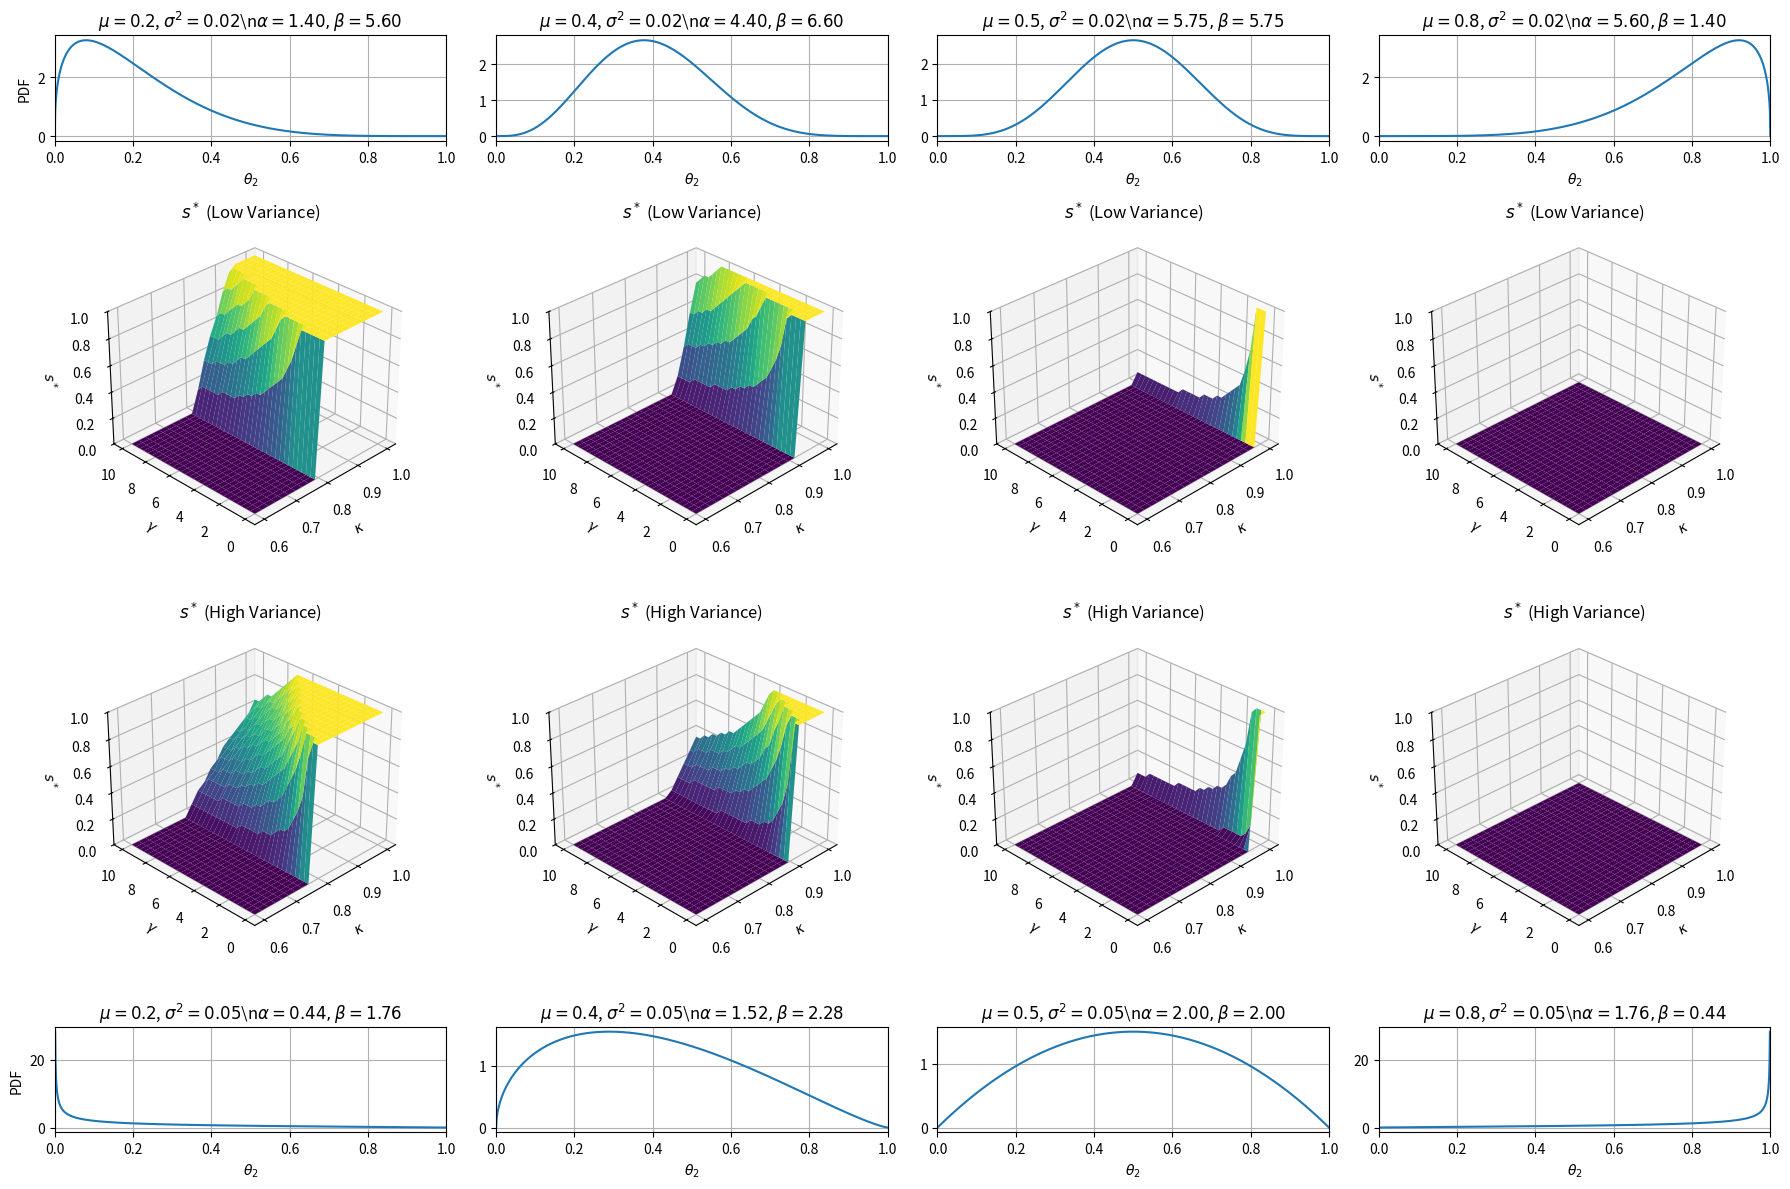

Generate this figure with matplotlib:

import numpy as np
import matplotlib.pyplot as plt
from scipy.stats import beta
from mpl_toolkits.mplot3d import Axes3D
import matplotlib.gridspec as gridspec

# Constants
theta1 = 0.5
p1 = 1 / (1 + theta1)
delta = 1.0
s_grid = np.linspace(0, 1, 25)
gamma_grid = np.linspace(0, 10, 30)
kappa_grid = np.linspace(0.6, 1.0, 20)
num_draws = 2000

def compute_beta_params(mu, sigma2):
    factor = mu * (1 - mu) / sigma2 - 1
    alpha = mu * factor
    beta_param = (1 - mu) * factor
    return alpha, beta_param

def crra_utility(pi, gamma):
    pi = np.maximum(pi, 1e-8)
    if gamma == 1:
        return np.log(pi)
    else:
        return (pi**(1 - gamma) - 1) / (1 - gamma)

def optimize_storage_share(theta2_draws, gamma, kappa):
    if gamma == 0:
        expected_p2 = np.mean(1 / (1 + theta2_draws))
        return 1.0 if delta * kappa * expected_p2 > p1 else 0.0
    utilities = []
    for s in s_grid:
        income = (1 - s) * p1 + delta * s * kappa / (1 + theta2_draws)
        util = np.mean(crra_utility(income, gamma))
        utilities.append(util)
    return s_grid[np.argmax(utilities)]

# Modified mean values
means_modified = [0.2, 0.4, 0.5, 0.8]
variances = [0.02, 0.05]

pdf_plots = []
surface_plots_low = []
surface_plots_high = []

for var in variances:
    for mu in means_modified:
        alpha, beta_param = compute_beta_params(mu, var)
        theta2_draws = beta.rvs(alpha, beta_param, size=num_draws)
        surface = np.zeros((len(gamma_grid), len(kappa_grid)))
        for i, gamma in enumerate(gamma_grid):
            for j, kappa in enumerate(kappa_grid):
                s_star = optimize_storage_share(theta2_draws, gamma, kappa)
                surface[i, j] = s_star
        if var == 0.02:
            surface_plots_low.append(surface)
        else:
            surface_plots_high.append(surface)
        x = np.linspace(0, 1, 1000)
        y = beta.pdf(x, alpha, beta_param)
        pdf_plots.append((x, y, mu, var, alpha, beta_param))

fig = plt.figure(figsize=(18, 12))
gs = gridspec.GridSpec(4, 4, height_ratios=[1, 3, 3, 1])

for i in range(4):
    ax = fig.add_subplot(gs[0, i])
    x, y, mu, var, alpha, beta_param = pdf_plots[i]
    ax.plot(x, y)
    ax.set_title(f"$\\mu={mu}$, $\\sigma^2={var}$\\n$\\alpha={alpha:.2f}, \\beta={beta_param:.2f}$")
    ax.set_xlim(0, 1)
    ax.grid(True)
    if i == 0:
        ax.set_ylabel("PDF")
    ax.set_xlabel("$\\theta_2$")

    ax = fig.add_subplot(gs[1, i], projection='3d')
    X, Y = np.meshgrid(kappa_grid, gamma_grid)
    Z = surface_plots_low[i]
    ax.plot_surface(X, Y, Z, cmap="viridis", edgecolor='none')
    ax.set_title(f"$s^*$ (Low Variance)")
    ax.set_xlabel("$\\kappa$")
    ax.set_ylabel("$\\gamma$")
    ax.set_zlabel("$s^*$")
    ax.view_init(elev=30, azim=-135)
    ax.set_zlim(0, 1)

    ax = fig.add_subplot(gs[2, i], projection='3d')
    Z = surface_plots_high[i]
    ax.plot_surface(X, Y, Z, cmap="viridis", edgecolor='none')
    ax.set_title(f"$s^*$ (High Variance)")
    ax.set_xlabel("$\\kappa$")
    ax.set_ylabel("$\\gamma$")
    ax.set_zlabel("$s^*$")
    ax.view_init(elev=30, azim=-135)
    ax.set_zlim(0, 1)

    ax = fig.add_subplot(gs[3, i])
    x, y, mu, var, alpha, beta_param = pdf_plots[i + 4]
    ax.plot(x, y)
    ax.set_title(f"$\\mu={mu}$, $\\sigma^2={var}$\\n$\\alpha={alpha:.2f}, \\beta={beta_param:.2f}$")
    ax.set_xlim(0, 1)
    ax.grid(True)
    if i == 0:
        ax.set_ylabel("PDF")
    ax.set_xlabel("$\\theta_2$")

plt.tight_layout()
plt.subplots_adjust(hspace=0.4)
plt.show()
